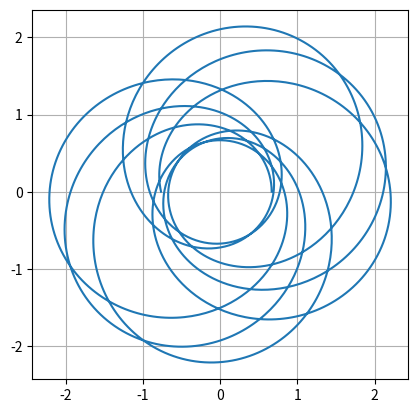

Source code (Python):
import scipy.integrate as integrate
import matplotlib.pyplot as plt
import numpy as np

pi = np.pi
sqrt = np.sqrt
cos = np.cos
sin = np.sin

def deriv_z(z, phi):
    u, udot = z
    return [udot, -u + sqrt(u)]

phi = np.linspace(0, 17.0*pi, 2000)
zinit = [1.49907, 0]
z = integrate.odeint(deriv_z, zinit, phi)
u, udot = z.T
# plt.plot(phi, u)
fig, ax = plt.subplots()
ax.plot(1/u*cos(phi), 1/u*sin(phi))
ax.set_aspect('equal')
plt.grid(True)
plt.show()